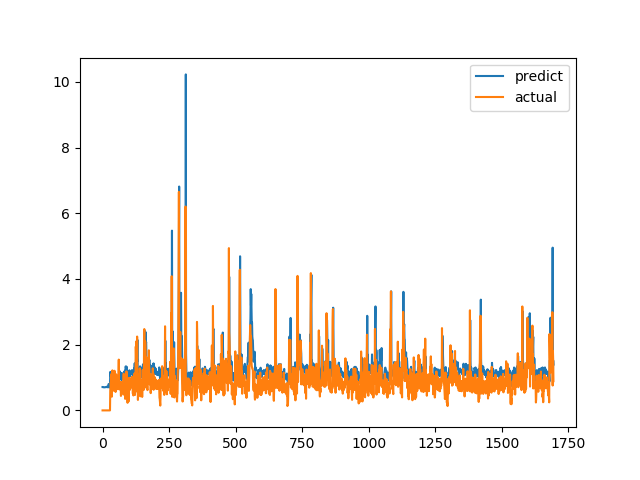

The file beside this chart, header and first rows:
predict, actual
0.7119, 0.0
0.712, 0.0
0.7051, 0.0
0.7073, 0.0
0.7066, 0.0
0.7022, 0.0
0.7011, 0.0
0.7021, 0.0
0.7025, 0.0
0.7052, 0.0
0.7031, 0.0
0.7084, 0.0
0.7109, 0.0
0.7077, 0.0
0.7087, 0.0
0.7152, 0.0
0.7196, 0.0
0.7234, 0.0
0.7188, 0.0
0.7094, 0.0
0.7032, 0.0
0.7054, 0.0
0.7576, 0.0
0.8042, 0.0
0.7828, 0.0
0.7423, 0.0
0.6988, 0.0
0.6947, 0.0
0.6943, 0.0
1.171, 0.6238
1.07, 0.6915
1.064, 0.8558
1.016, 0.7094
1.027, 1.015
1.005, 1.116
1.015, 0.4183
1.045, 1.002
1.015, 1.219
0.9815, 1.143
1.173, 0.6528
1.047, 0.6747
1.029, 0.601
1.024, 0.6695
1.011, 0.6538
1.029, 0.7814
1.006, 1.206
1.01, 0.8469
1.047, 0.8286
1.011, 0.6482
1.01, 0.5624
1.015, 0.7183
1.013, 1.1
0.9959, 0.9542
1.025, 0.729
1.016, 0.6694
1.049, 0.8631
1.031, 0.6465
1.022, 0.8223
1.015, 0.9236
1.003, 0.8301
... 1,636 more rows
